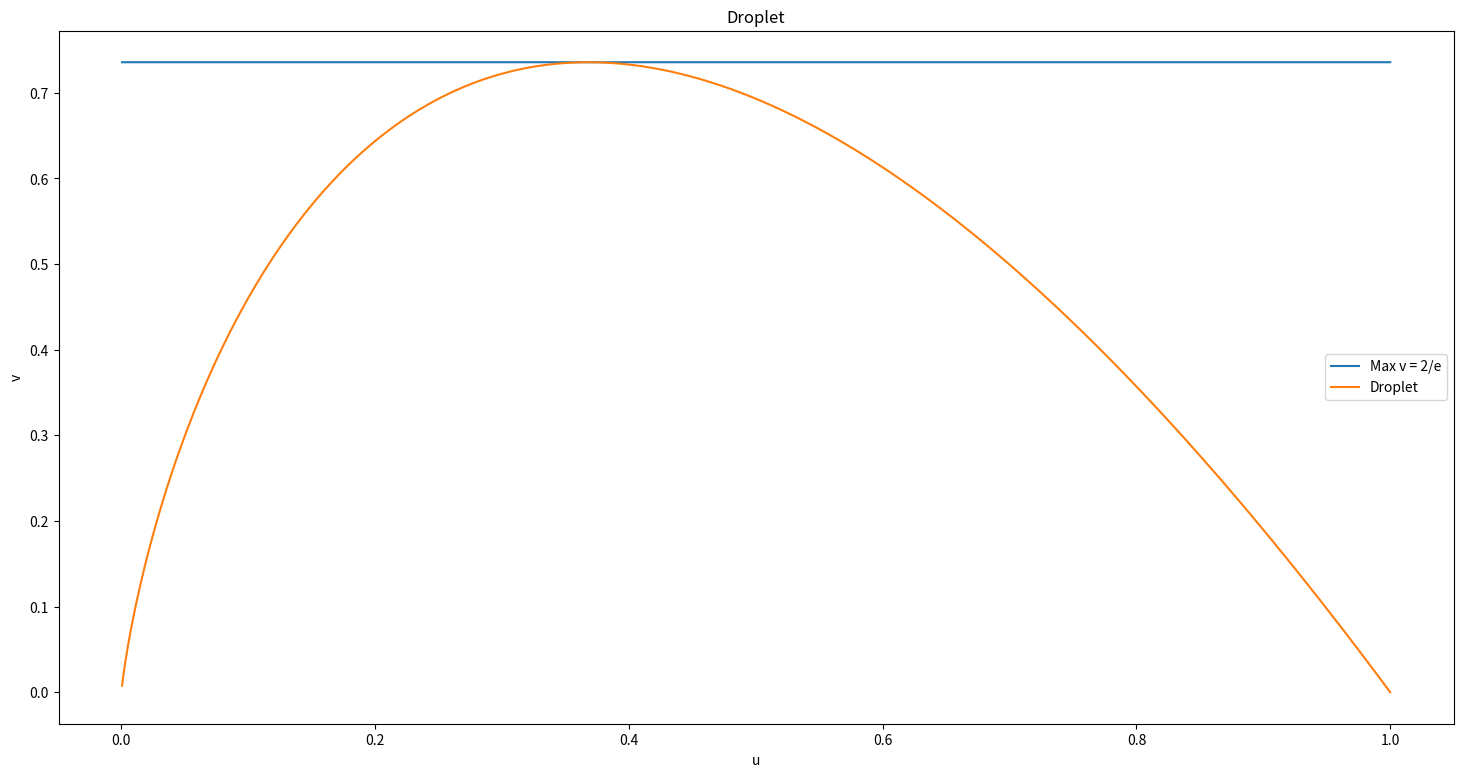
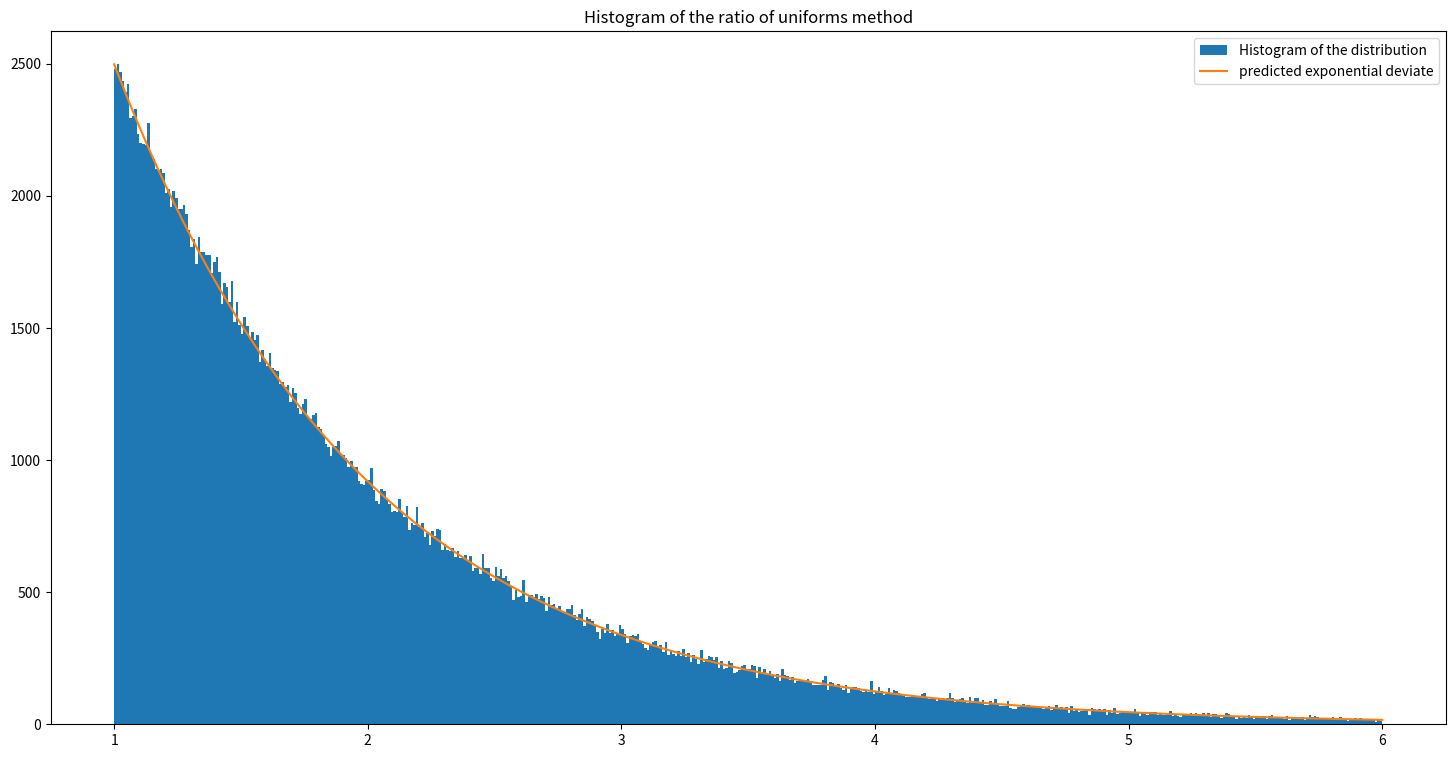

Source code (Python) for these figures, in order:
#code from class

import numpy as np
from matplotlib import pyplot as plt

u=np.linspace(0,1,2001)
u=u[1:]
v=2*u*(-np.log(u))
plt.figure(figsize=(18,9))
plt.title("Droplet")
plt.plot(u, np.zeros(2000)+2/np.e, label="Max v = 2/e")
plt.plot(u,v, label="Droplet")
plt.xlabel("u")
plt.ylabel("v")
plt.legend()
plt.show()

N=1000000
u=np.random.rand(N)
v=np.random.rand(N)*0.73
r=v/u
exponential_accepted=np.where(v<= 2*u*(-np.log(u)))
bins=np.linspace(1,6,501)
plt.figure(figsize=(18,9))
n, bin, patches = plt.hist(r[exponential_accepted], bins, label="Histogram of the distribution")
pred=np.exp(-bins)*n.max()*np.e
plt.plot(bins,pred, label="predicted exponential deviate")
plt.title("Histogram of the ratio of uniforms method")
plt.legend()
plt.show()